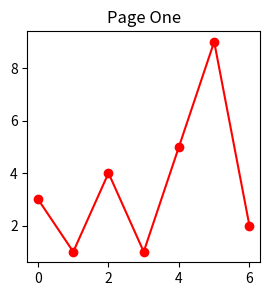

Reproduce this figure in Python. (Note: this script raises an exception after producing the figure.)
import datetime
import numpy as np
from matplotlib.backends.backend_pdf import PdfPages
import matplotlib.pyplot as plt

# Create the PdfPages object to which we will save the pages:
# The with statement makes sure that the PdfPages object is closed properly at
# the end of the block, even if an Exception occurs.


p = '/Users/<user>/Desktop/multipage_pdf.pdf'
with PdfPages(p) as pdf:
    plt.figure(figsize=(3, 3))
    plt.plot(range(7), [3, 1, 4, 1, 5, 9, 2], 'r-o')
    plt.title('Page One')
    pdf.savefig()  # saves the current figure into a pdf page
    plt.close()

    plt.figure(figsize=(3, 3))
    plt.plot(range(7), [3, 1, 4, 1, 5, 9, 2], 'r-o')
    plt.title('Page two')
    pdf.savefig()  # saves the current figure into a pdf page
    plt.close()

    # We can also set the file's metadata via the PdfPages object:
    d = pdf.infodict()
    d['Title'] = 'Multipage PDF Example'
    d['Author'] = u'Jouni K. Sepp\xe4nen'
    d['Subject'] = 'How to create a multipage pdf file and set its metadata'
    d['Keywords'] = 'PdfPages multipage keywords author title subject'
    d['CreationDate'] = datetime.datetime(2009, 11, 13)
    d['ModDate'] = datetime.datetime.today()